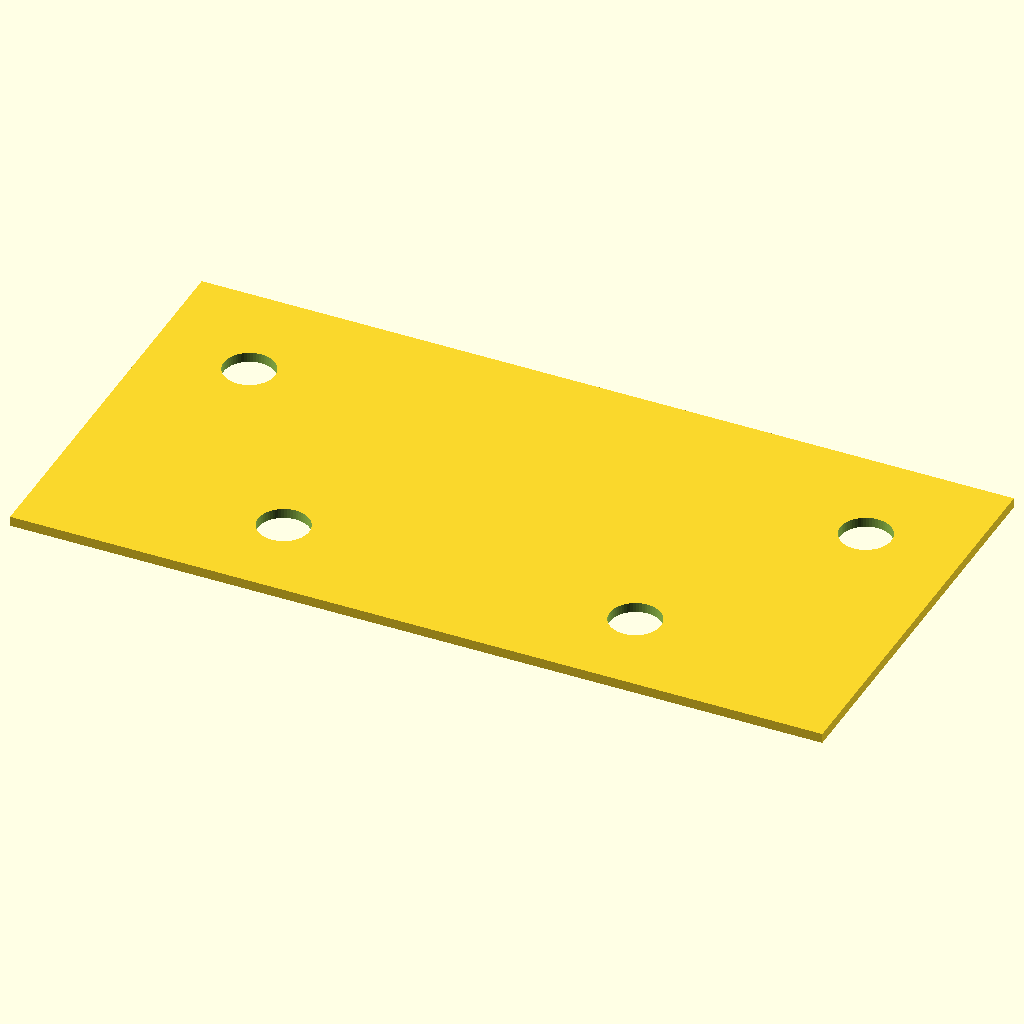
Cell 1: rendered with the file's own defaults.
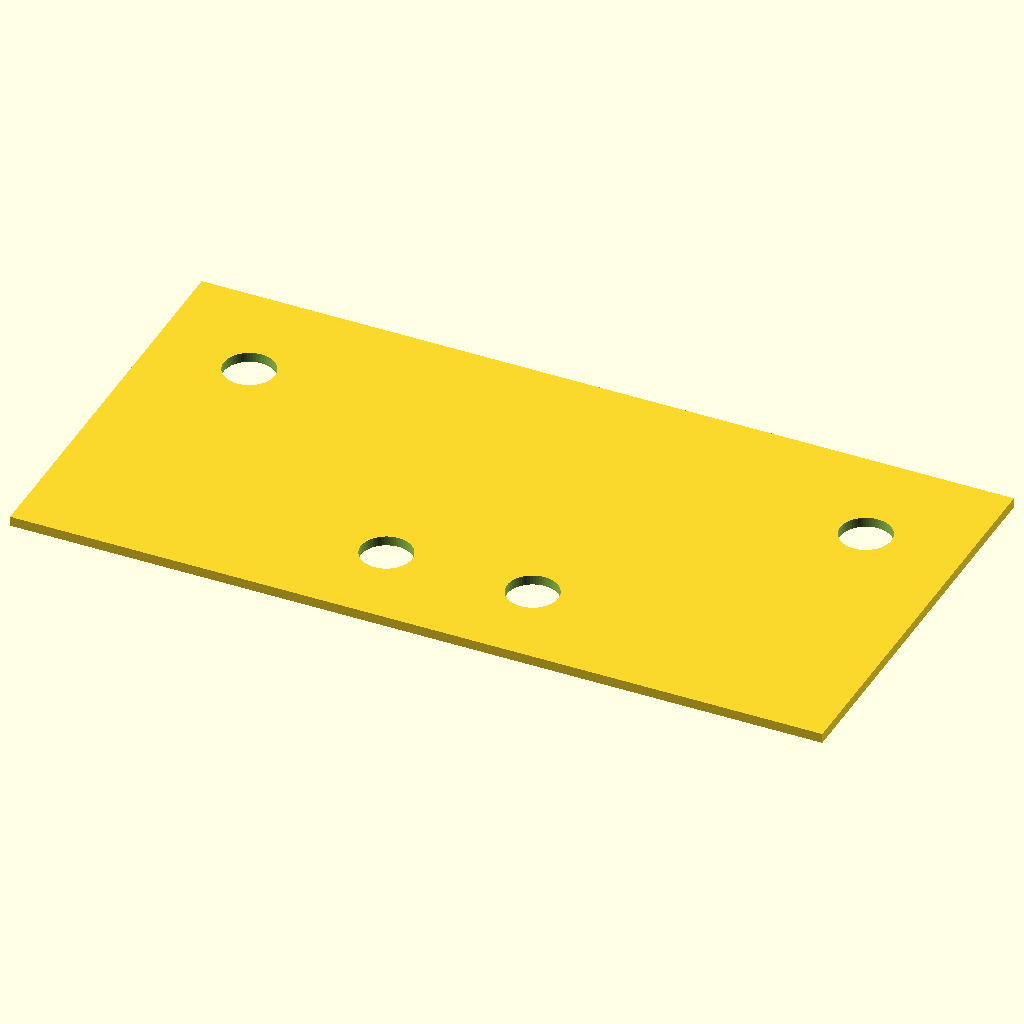
Cell 2: the same model with nema_width = 84.
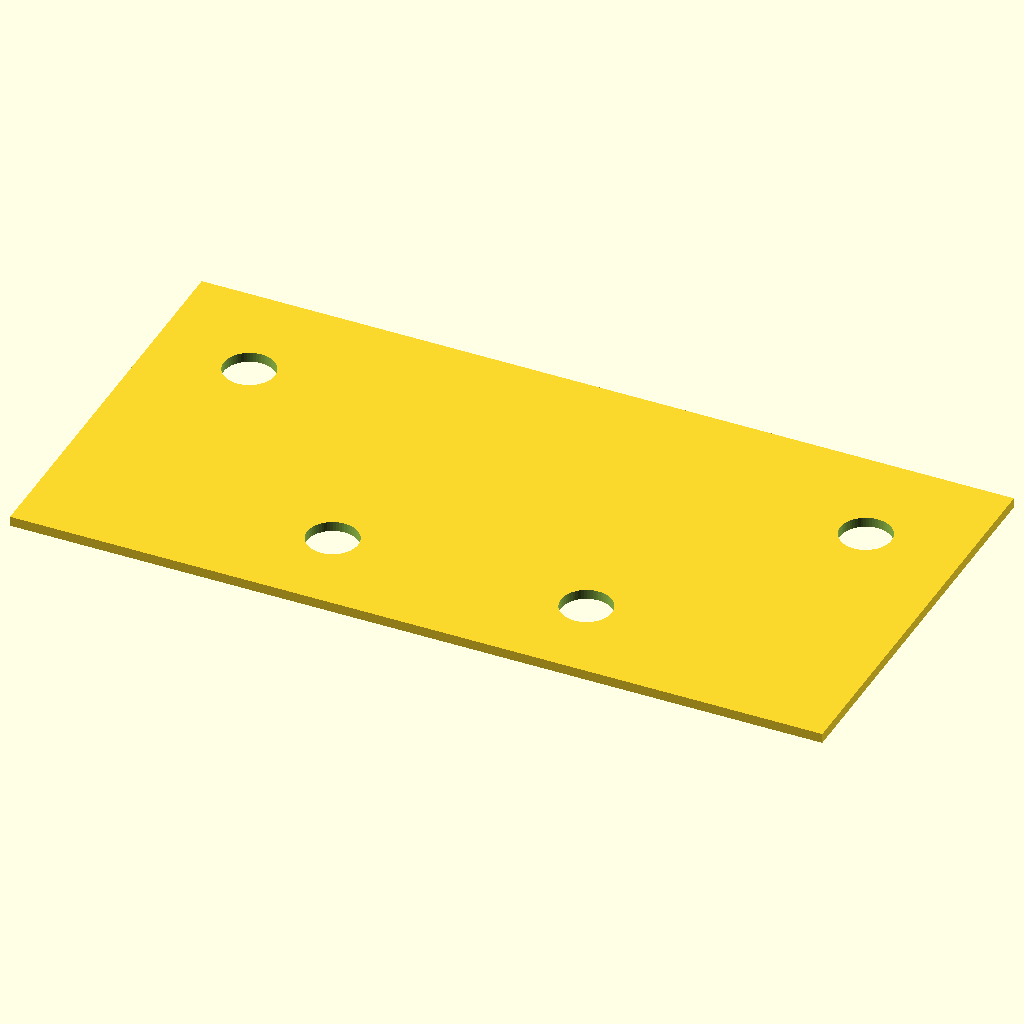
Cell 3: side_padding = 40 (everything else at default).
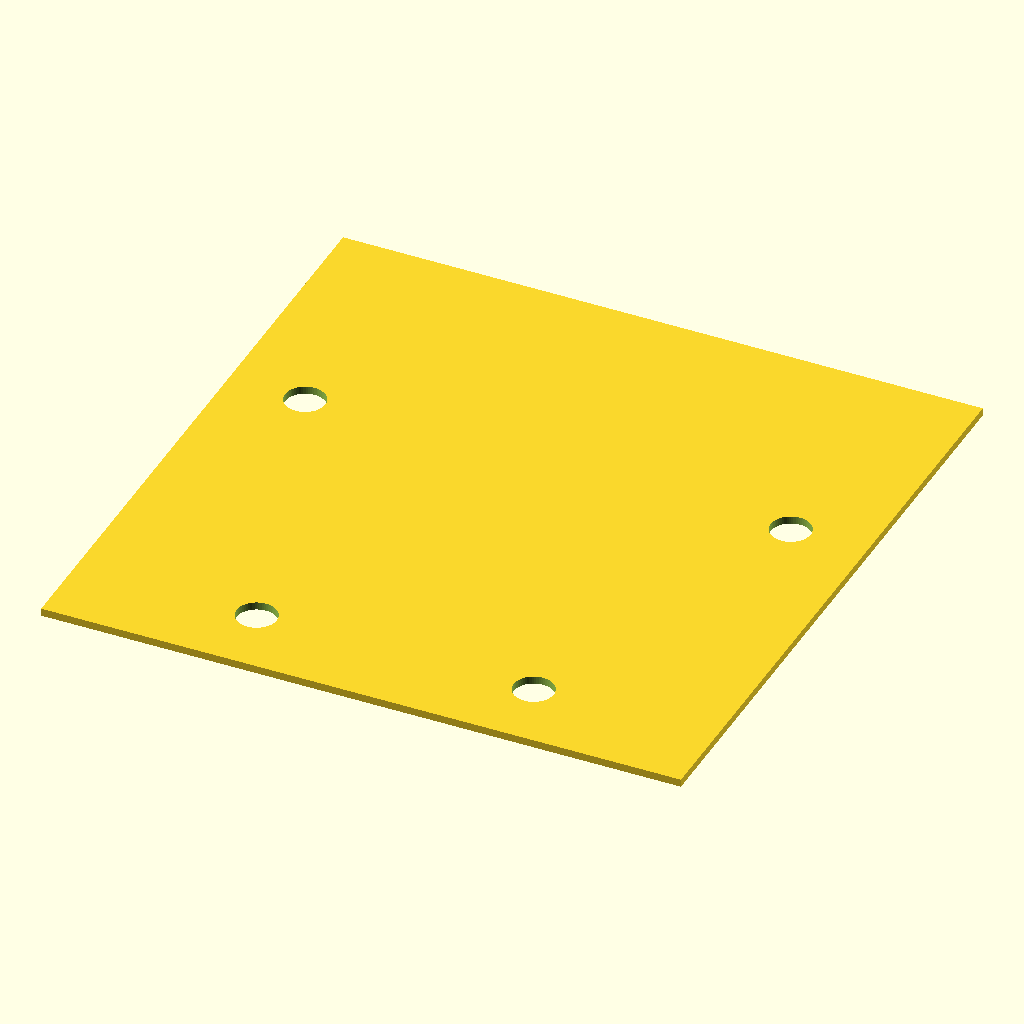
Cell 4 — pair_height set to 84, the other parameters unchanged.
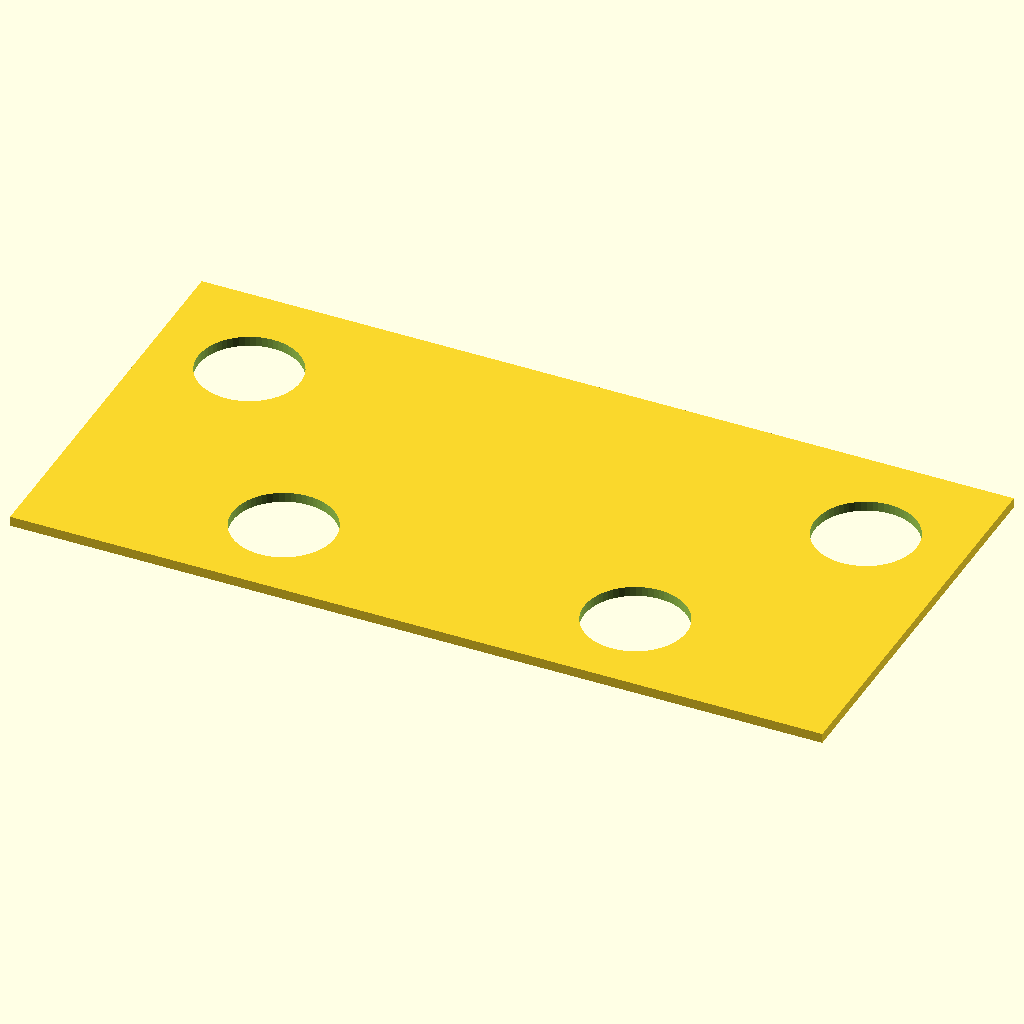
Cell 5: the same model with m5_clearance = 5.2.
All cells are drawn from the same view direction (rotation 55°, 0°, 25°, orthographic, colour scheme Cornfield), but the view is re-fitted for each cell, so position and scale can differ between cells as well as the parameter.
The OpenSCAD source (stewart_platform/adjoining_wall.scad):
// wall_slat.scad - Rotary Stewart Platform (DXF Export)
$fn = 60;

nema_width = 42.0;                
motor_gap = 20;                   
side_padding = 20;                
pair_width = (nema_width * 2) + motor_gap + (side_padding * 2); 
pair_height = 42;                 

m5_clearance = 2.6;               
latch_hole_height = 9.5;          
side_hole_offset = 10.0;          
center_radius = 90;               
angles = [270, 30, 150];          

function get_x(local_x, local_y, a) = local_x * cos(a) - local_y * sin(a);
function get_y(local_x, local_y, a) = local_x * sin(a) + local_y * cos(a);

p1x = get_x(-pair_width/2, center_radius, angles[0]);
p1y = get_y(-pair_width/2, center_radius, angles[0]);
p2x = get_x(pair_width/2, center_radius, angles[1]);
p2y = get_y(pair_width/2, center_radius, angles[1]);

slat_length_adjusted = norm([p2x - p1x, p2y - p1y]) - 12;
echo(slat_length_adjusted);
difference() {
    square([83, pair_height], center=true);
    
    // Bottom Latch Holes
    translate([slat_length_adjusted/4, -pair_height/2 + latch_hole_height]) circle(r=m5_clearance);
    translate([-slat_length_adjusted/4, -pair_height/2 + latch_hole_height]) circle(r=m5_clearance);
    
    // 120-Degree Corner Tie Holes
    translate([83/2 - side_hole_offset, 10]) circle(r=m5_clearance);
    translate([-83/2 + side_hole_offset, 10]) circle(r=m5_clearance);
}
Customizer parameters (derived from the source; name, type, default, range or options):
nema_width: number, default 42
motor_gap: number, default 20
side_padding: number, default 20
pair_height: number, default 42
m5_clearance: number, default 2.6
latch_hole_height: number, default 9.5
side_hole_offset: number, default 10
center_radius: number, default 90
angles: vector, default [270, 30, 150]
